Run: headless pygame with SDL's dummy video driver; simulated clock (each Clock.tick advances the game by its frame time, no real sleeping); random seed 0; keys injected as events and as key.get_pressed() state; no mouse input.
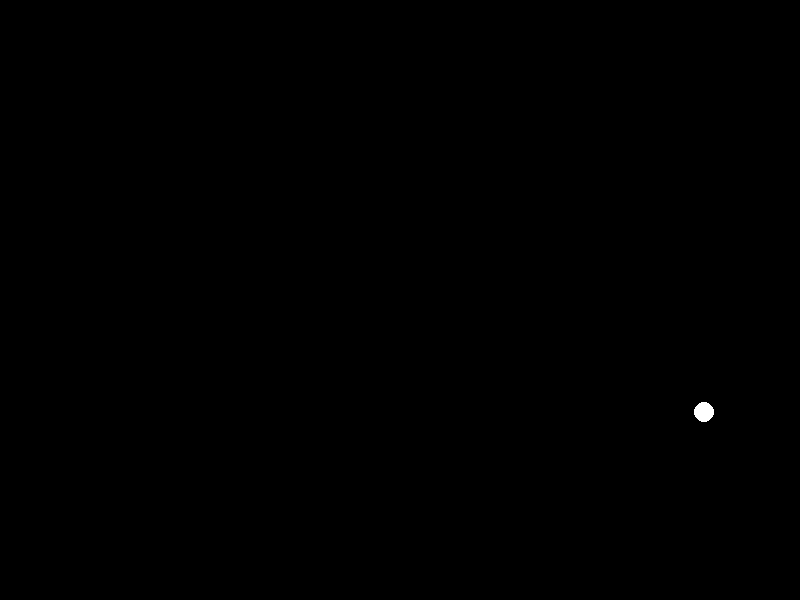
Frame 1 of 4 · flips 1–60 · no input
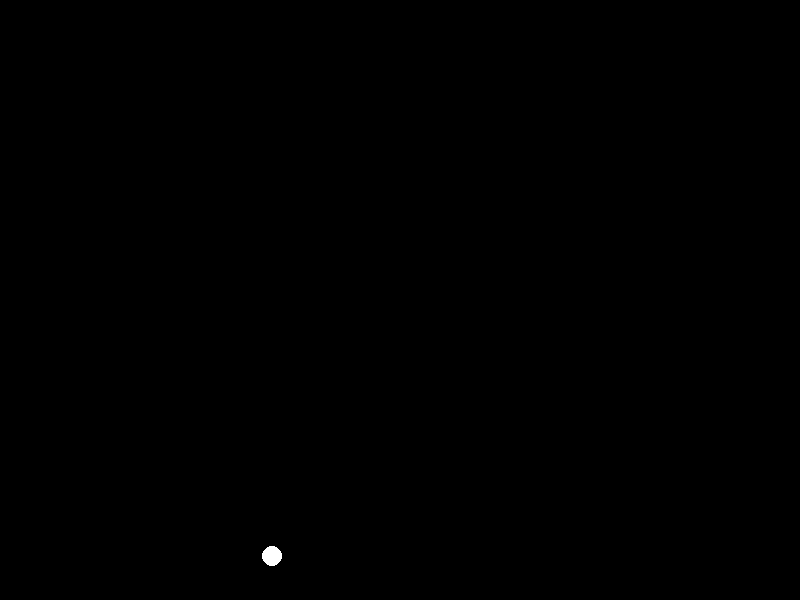
Frame 2 of 4 · flips 61–180 · tapped SPACE, RETURN · held RIGHT (→), D
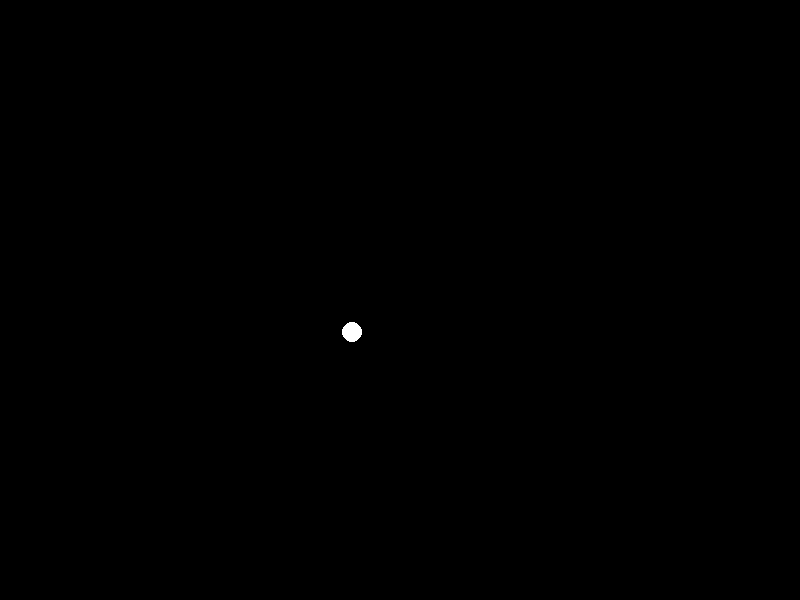
Frame 3 of 4 · flips 181–300 · held DOWN (↓), S
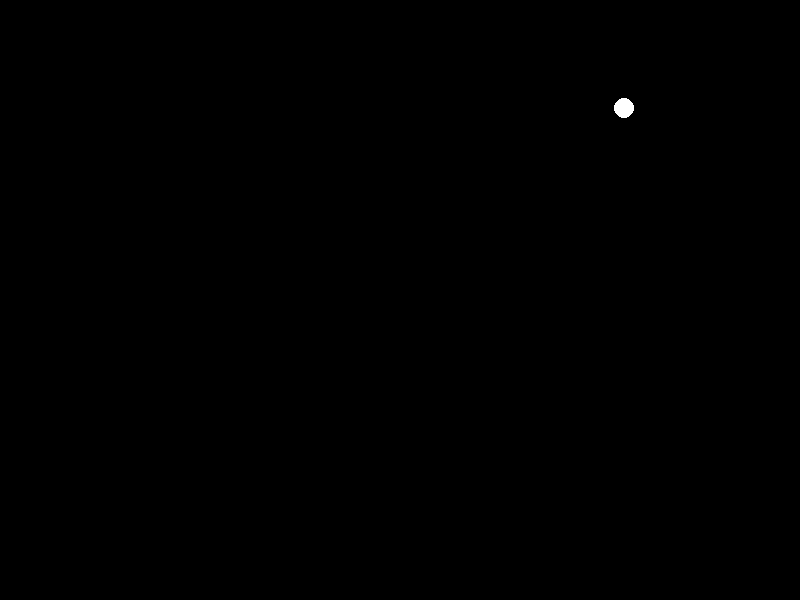
Frame 4 of 4 · flips 301–420 · held LEFT (←), A, UP (↑), W

The pygame program that drew these frames:

import pygame

height = 600
width = 800

ball_radius = 10
ball_color = (255,255,255)

ball_x = width//2
ball_y = height//2

ball_velocity_x = 500
ball_velocity_y = 500

background_color = (0,0,0)
bounce_factor = 1

pygame.init()
screen = pygame.display.set_mode((width,height))
pygame.display.set_caption('Simulate bouncing ball using Pygame')

clock = pygame.time.Clock()


running = True
while running :
    for event in pygame.event.get():
        if event.type == pygame.QUIT  :
            running = False
    delta_time = clock.tick(60)
    ball_x += ball_velocity_x * delta_time / 1000
    ball_y += ball_velocity_y * delta_time / 1000
    if ball_x < ball_radius or ball_x > width - ball_radius:
        ball_velocity_x *= -bounce_factor
    if ball_y < ball_radius or ball_y > height - ball_radius:
        ball_velocity_y *= -bounce_factor

    screen.fill(background_color)
    pygame.draw.circle(screen,ball_color, (ball_x,ball_y),ball_radius )
    pygame.display.flip()

pygame.quit()
